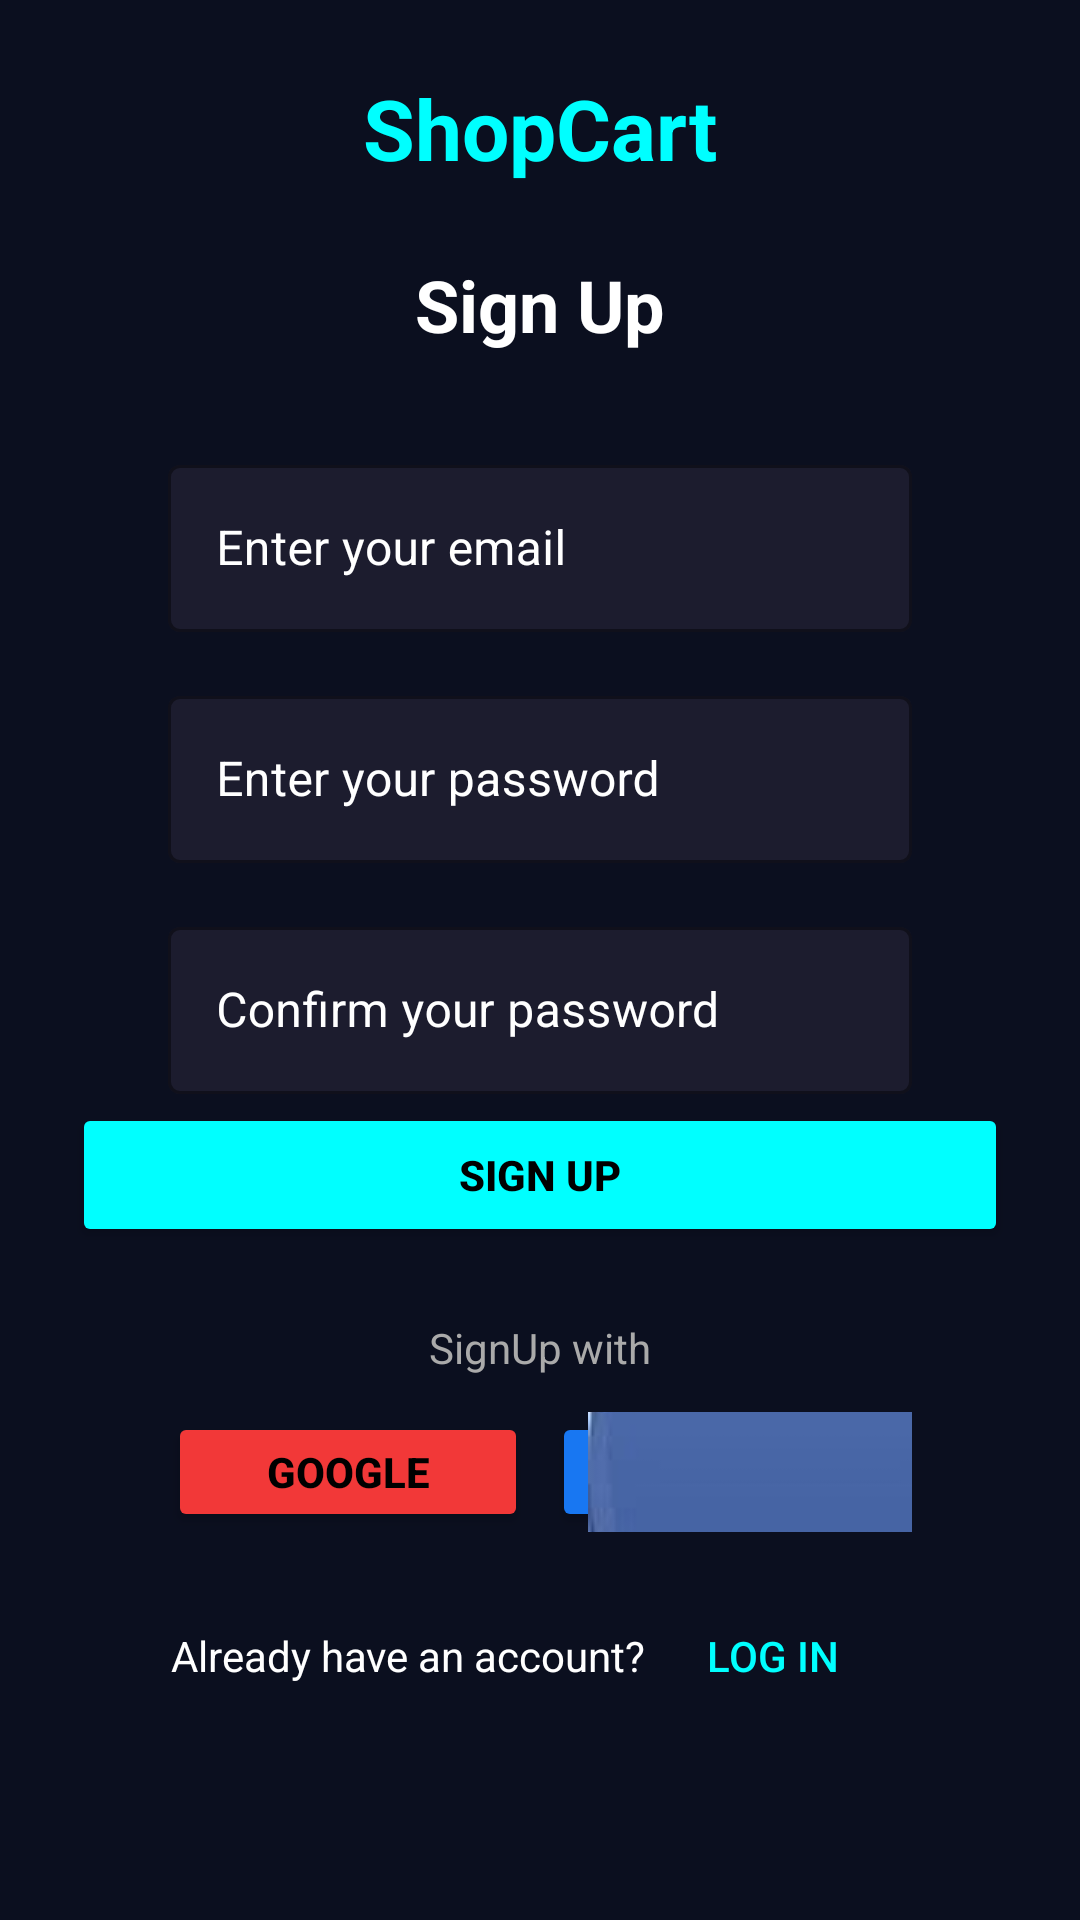

Layout XML and referenced resources for this Android screen:
<!-- AndroidManifest.xml: application theme Theme.Shopcart -->
<!-- res/layout/activity_signup.xml -->
<?xml version="1.0" encoding="utf-8"?>
<androidx.constraintlayout.widget.ConstraintLayout
    xmlns:android="http://schemas.android.com/apk/res/android"
    xmlns:app="http://schemas.android.com/apk/res-auto"
    android:id="@+id/signupLayout"
    android:layout_width="match_parent"
    android:layout_height="match_parent"
    android:background="#0B0F1F"
    android:padding="24dp">

    
    <TextView
        android:id="@+id/headline"
        android:layout_width="wrap_content"
        android:layout_height="wrap_content"
        android:text="ShopCart"
        android:textColor="#00FFFF"
        android:textSize="28sp"
        android:textStyle="bold"
        app:layout_constraintTop_toTopOf="parent"
        app:layout_constraintStart_toStartOf="parent"
        app:layout_constraintEnd_toEndOf="parent" />

    
    <TextView
        android:id="@+id/signUpTitle"
        android:layout_width="wrap_content"
        android:layout_height="wrap_content"
        android:text="Sign Up"
        android:textColor="#FFFFFF"
        android:textSize="24sp"
        android:textStyle="bold"
        app:layout_constraintTop_toBottomOf="@id/headline"
        app:layout_constraintStart_toStartOf="parent"
        app:layout_constraintEnd_toEndOf="parent"
        android:layout_marginTop="24dp" />

    
    <com.google.android.material.textfield.TextInputLayout
        android:id="@+id/signupEmailLayout"
        style="@style/Widget.MaterialComponents.TextInputLayout.OutlinedBox"
        android:layout_width="0dp"
        android:layout_height="wrap_content"
        android:hint="Enter your email"
        android:textColorHint="#FFFFFF"
        app:boxBackgroundColor="#1C1C2E"
        app:boxStrokeColor="#00FFFF"
        app:layout_constraintTop_toBottomOf="@id/signUpTitle"
        app:layout_constraintStart_toStartOf="parent"
        app:layout_constraintEnd_toEndOf="parent"
        android:layout_marginTop="32dp"
        android:layout_marginHorizontal="32dp">

        <com.google.android.material.textfield.TextInputEditText
            android:id="@+id/signupEmail"
            android:layout_width="match_parent"
            android:layout_height="wrap_content"
            android:textColor="#FFFFFF"
            android:inputType="textEmailAddress" />
    </com.google.android.material.textfield.TextInputLayout>


    
    <com.google.android.material.textfield.TextInputLayout
        android:id="@+id/signupPasswordLayout"
        style="@style/Widget.MaterialComponents.TextInputLayout.OutlinedBox"
        android:layout_width="0dp"
        android:layout_height="wrap_content"
        android:hint="Enter your password"
        android:textColorHint="#FFFFFF"
        app:boxBackgroundColor="#1C1C2E"
        app:boxStrokeColor="#00FFFF"
        app:layout_constraintTop_toBottomOf="@id/signupEmailLayout"
        app:layout_constraintStart_toStartOf="parent"
        app:layout_constraintEnd_toEndOf="parent"
        android:layout_marginTop="16dp"
        android:layout_marginHorizontal="32dp">

        <com.google.android.material.textfield.TextInputEditText
            android:id="@+id/signupPassword"
            android:layout_width="match_parent"
            android:layout_height="wrap_content"
            android:textColor="#FFFFFF"
            android:inputType="textPassword" />
    </com.google.android.material.textfield.TextInputLayout>


    
    <com.google.android.material.textfield.TextInputLayout
        android:id="@+id/confirmPasswordLayout"
        style="@style/Widget.MaterialComponents.TextInputLayout.OutlinedBox"
        android:layout_width="0dp"
        android:layout_height="wrap_content"
        android:hint="Confirm your password"
        android:textColorHint="#FFFFFF"
        app:boxBackgroundColor="#1C1C2E"
        app:boxStrokeColor="#00FFFF"
        app:layout_constraintTop_toBottomOf="@id/signupPasswordLayout"
        app:layout_constraintStart_toStartOf="parent"
        app:layout_constraintEnd_toEndOf="parent"
        android:layout_marginTop="16dp"
        android:layout_marginHorizontal="32dp">

        <com.google.android.material.textfield.TextInputEditText
            android:id="@+id/confirmPassword"
            android:layout_width="match_parent"
            android:layout_height="wrap_content"
            android:textColor="#FFFFFF"
            android:inputType="textPassword" />
    </com.google.android.material.textfield.TextInputLayout>
    

    <Button
        android:id="@+id/signupButton"
        android:layout_width="0dp"
        android:layout_height="wrap_content"
        android:backgroundTint="#00FFFF"
        android:text="Sign Up"
        android:textColor="#000000"
        android:textStyle="bold"
        app:layout_constraintBottom_toTopOf="@+id/linearLayout"
        app:layout_constraintEnd_toEndOf="parent"
        app:layout_constraintHorizontal_bias="0.0"
        app:layout_constraintStart_toStartOf="parent"
        app:layout_constraintTop_toBottomOf="@+id/confirmPasswordLayout"
        app:layout_constraintVertical_bias="0.026" />

    <TextView
        android:id="@+id/SignUpWithText"
        android:layout_width="wrap_content"
        android:layout_height="wrap_content"
        android:text="SignUp with"
        android:textColor="#AAAAAA"
        android:textSize="14sp"
        android:layout_marginTop="24dp"
        app:layout_constraintTop_toBottomOf="@id/signupButton"
        app:layout_constraintStart_toStartOf="parent"
        app:layout_constraintEnd_toEndOf="parent"/>

    <LinearLayout
        android:id="@+id/socialLoginLayout"
        android:layout_width="0dp"
        android:layout_height="wrap_content"
        android:orientation="horizontal"
        android:gravity="center"
        android:layout_marginTop="12dp"
        android:layout_marginHorizontal="32dp"
        app:layout_constraintTop_toBottomOf="@id/SignUpWithText"
        app:layout_constraintStart_toStartOf="parent"
        app:layout_constraintEnd_toEndOf="parent">

        
        <Button
            android:id="@+id/googleButton"
            android:layout_width="0dp"
            android:layout_weight="1"
            android:layout_height="40dp"
            android:text="Google"
            android:textColor="#000000"
            android:backgroundTint="#F23838"
            android:drawableStart="@drawable/ic_google"
            android:drawablePadding="8dp"
            android:textStyle="bold"
            android:layout_marginEnd="8dp"/>

        
        <Button
            android:id="@+id/facebookButton"
            android:layout_width="0dp"
            android:layout_weight="1"
            android:layout_height="40dp"
            android:text="Facebook"
            android:textColor="#FFFFFF"
            android:backgroundTint="#1877F2"
            android:drawableStart="@drawable/ic_facebook"
            android:drawablePadding="8dp"
            android:textStyle="bold"/>
    </LinearLayout>

    
    <LinearLayout
        android:id="@+id/linearLayout"
        android:layout_width="wrap_content"
        android:layout_height="wrap_content"
        android:layout_marginBottom="40dp"
        android:orientation="horizontal"
        app:layout_constraintBottom_toBottomOf="parent"
        app:layout_constraintEnd_toEndOf="parent"
        app:layout_constraintStart_toStartOf="parent">

        <TextView
            android:id="@+id/noAccountText"
            android:layout_width="wrap_content"
            android:layout_height="wrap_content"
            android:text="Already have an account?"
            android:textColor="#FFFFFF"
            android:textSize="14sp" />

        <Button
            android:id="@+id/loginButton"
            android:layout_width="wrap_content"
            android:layout_height="wrap_content"
            android:background="@android:color/transparent"
            android:paddingStart="4dp"
            android:paddingEnd="8dp"
            android:text="Log in"
            android:textColor="#00FFFF"
            android:textSize="14sp" />
    </LinearLayout>

</androidx.constraintlayout.widget.ConstraintLayout>
<!-- resources referenced by this layout -->
<resources>
  <!-- drawable ic_facebook: png bitmap (drawable, 9003 bytes) -->
  <style name="Theme.Shopcart" parent="Base.Theme.Shopcart" />
  <style name="Base.Theme.Shopcart" parent="Theme.Material3.DayNight.NoActionBar">
          
          
      </style>
</resources>
